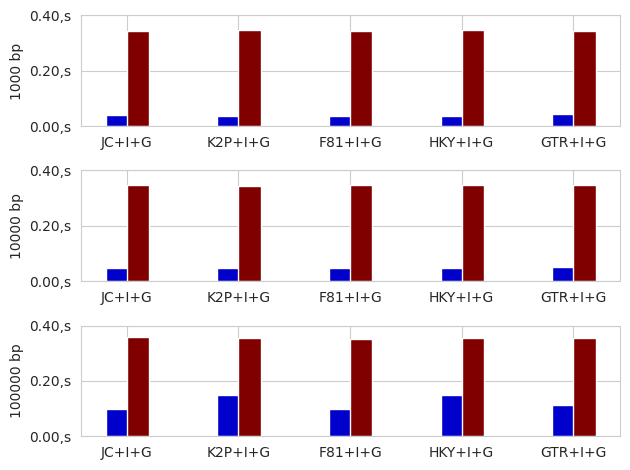

The matplotlib source for this figure: (Note: this script raises an exception after producing the figure.)
import numpy as np
import matplotlib
import matplotlib.pyplot as plt
import seaborn as sns

labels = ['JC+I+G', 'K2P+I+G', 'F81+I+G','HKY+I+G', 'GTR+I+G']

# labels_aa = ['JTT+I+G', 'LG+I+G', 'WAG+I+G', 'Dayhoff+I+G','-','-']
sns.set_style("whitegrid")

# Nucleotides:  data[0] - ML, data[1] - NN (b10,b1,b1,cud,cu,cu)
data = [[0.0390,0.0383,0.0362,0.0373,0.0431],
        [0.3458,0.3472,0.3445,0.3483,0.3427]]
# Nucleotides:  data[0] - ML, data[1] - NN (b10,b1,b1,cud,cu,cu)
data_10000 = [ [0.0481,0.0483,0.0490,0.0493,0.0505],
        [0.3464,0.3450,0.3494,0.3477,0.3494]]

data_100000 = [[0.0990,0.1508,0.0998,0.1508,0.1140],
        [0.3568,0.3533,0.3513,0.3533,0.3538]]

x = np.arange(len(labels))  # the label locations
# X = np.arange(len(labels_aa))
Y = np.arange(4)
#figs = plt.figure()
#ax = figs.add_axes([0,0,1,1])

fig, (ax1, ax2, ax3) = plt.subplots(nrows=3, ncols=1)
width = 0.35  # the width of the bars

# Nucleotides. Sequence length 1000
ax1.yaxis.set_major_formatter('{x:1.2f},s')
ax1.bar(x - width/4 , data[0], color = 'mediumblue', width=0.2, label='ML')
ax1.bar(x + width/3.5, data[1], color = 'maroon', width=0.2, label='NN')
ax1.set_ylim([0, 0.4])
# Amino acids. Sequence length 1000
ax2.yaxis.set_major_formatter('{x:1.2f},s')
ax2.bar(x - width/4, data_10000[0], color = 'mediumblue', width = 0.2)
ax2.bar(x + width/3.5, data_10000[1], color = 'maroon', width = 0.2)
ax2.set_ylim([0, 0.4])

ax3.yaxis.set_major_formatter('{x:1.2f},s')
ax3.bar(x - width/4, data_100000[0], color = 'mediumblue', width = 0.2)
ax3.bar(x + width/3.5, data_100000[1], color = 'maroon', width = 0.2)
ax3.set_ylim([0, 0.4])

#fig.suptitle('Computation time')
#fig.supylabel('seconds')
#fig.legend(shadow=True,fancybox=True)

ax1.set_ylabel('1000 bp')
ax1.set_xticks(x, labels)

ax2.set_ylabel('10000 bp')
ax2.set_xticks(x, labels)

ax3.set_ylabel('100000 bp')
ax3.set_xticks(x, labels)

fig.tight_layout()


resolution_value = 200
plt.savefig("/home/<user>/Pictures/Final_plots/modelpred_time_nucl_high_resol.png", format="png", dpi=resolution_value)

plt.show()
